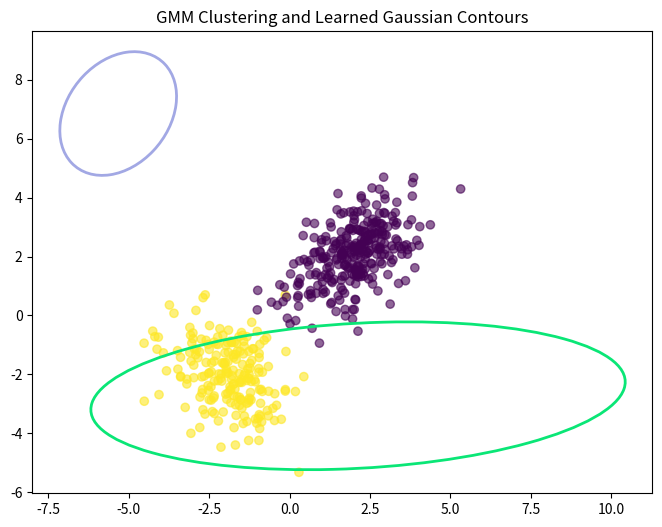

Generate this figure with matplotlib:
import numpy as np
import matplotlib.pyplot as plt
from matplotlib.patches import Ellipse
import matplotlib.transforms as transforms
from scipy.stats import multivariate_normal

class PSDMap:
    def __init__(self, dim, epsilon=1e-6):
        self.dim = dim
        self.epsilon = epsilon
    def map(self, matrix):
        matrix = (matrix + matrix.T) / 2
        eigvals, eigvecs = np.linalg.eigh(matrix)
        eigvals = np.maximum(eigvals, self.epsilon)
        return eigvecs @ np.diag(eigvals) @ eigvecs.T

class GMM():
    def __init__(self, k, dim, init_mu=None, init_sigma=None, init_pi=None, colors=None, learning_rate=0.01):
        self.k = k
        self.dim = dim
        self.learning_rate = learning_rate
        if init_mu is None:
            init_mu = np.random.rand(k, dim) * 20 - 10
        self.mu = init_mu
        if init_sigma is None:
            init_sigma = np.zeros((k, dim, dim))
            for i in range(k):
                init_sigma[i] = np.eye(dim)
        self.sigma = init_sigma
        if init_pi is None:
            init_pi = np.ones(self.k) / self.k
        self.pi = init_pi
        if colors is None:
            colors = np.random.rand(k, 3)
        self.colors = colors
        
    def init_gibbs(self, X):
        self.data = X
        self.num_points = X.shape[0]
        self.z = np.zeros((self.num_points, self.k))
        
    def gibbs_update(self):
        for i in range(self.num_points):
            posteriors = np.zeros(self.k)
            for j in range(self.k):
                posteriors[j] = self.pi[j] * multivariate_normal.pdf(self.data[i], mean=self.mu[j], cov=self.sigma[j])
            total_posterior = np.sum(posteriors)
            if total_posterior > 0:
                posteriors /= total_posterior
                self.z[i] = np.zeros(self.k)
                chosen_cluster = np.random.multinomial(1, posteriors).argmax()
                self.z[i, chosen_cluster] = 1
            else:
                self.z[i] = np.random.dirichlet(np.ones(self.k))
                
    def sgld_update(self):
        epsilon = 1e-6
        for i in range(self.k):
            assigned_points = self.data[self.z[:, i] > 0]
            if len(assigned_points) > 0:
                gradient_mu = np.zeros(self.dim)
                for x in assigned_points:
                    gradient_mu += multivariate_normal.pdf(x, mean=self.mu[i], cov=self.sigma[i]) * (x - self.mu[i])
                noise_mu = np.random.normal(0, np.sqrt(2 * self.learning_rate), size=self.mu[i].shape)
                self.mu[i] += (self.learning_rate * self.sigma[i] @ gradient_mu / len(assigned_points)) + noise_mu
                gradient_sigma = np.zeros((self.dim, self.dim))
                for x in assigned_points:
                    diff = (x - self.mu[i]).reshape(-1, 1)
                    gradient_sigma += multivariate_normal.pdf(x, mean=self.mu[i], cov=self.sigma[i]) * (diff @ diff.T)
                noise_sigma = np.random.normal(0, np.sqrt(2 * self.learning_rate), size=self.sigma[i].shape)
                preconditioned_update_sigma = (2 * self.sigma[i] @ gradient_sigma) / len(assigned_points)
                self.sigma[i] += preconditioned_update_sigma + noise_sigma
                self.sigma[i] = (self.sigma[i] + self.sigma[i].T) / 2 + epsilon * np.eye(self.dim)
                eigvals, eigvecs = np.linalg.eigh(self.sigma[i])
                eigvals[eigvals < 0] = epsilon
                self.sigma[i] = eigvecs @ np.diag(eigvals) @ eigvecs.T
                self.sigma[i] = PSDMap(self.dim).map(self.sigma[i])
                
    def log_likelihood(self, X):
        ll = []
        for d in X:
            tot = 0
            for i in range(self.k):
                tot += self.pi[i] * multivariate_normal.pdf(d, mean=self.mu[i], cov=self.sigma[i])
            ll.append(np.log(tot))
        return np.sum(ll)
        
    def plot_gaussian(self, mean, cov, ax, n_std=3.0, facecolor='none', **kwargs):
        pearson = cov[0, 1] / np.sqrt(cov[0, 0] * cov[1, 1])
        ell_radius_x = np.sqrt(1 + pearson)
        ell_radius_y = np.sqrt(1 - pearson)
        ellipse = Ellipse((0, 0), width=ell_radius_x * 2, height=ell_radius_y * 2, facecolor=facecolor, **kwargs)
        scale_x = np.sqrt(cov[0, 0]) * n_std
        mean_x = mean[0]
        scale_y = np.sqrt(cov[1, 1]) * n_std
        mean_y = mean[1]
        transf = transforms.Affine2D().rotate_deg(45).scale(scale_x, scale_y).translate(mean_x, mean_y)
        ellipse.set_transform(transf + ax.transData)
        return ax.add_patch(ellipse)
        
    def draw(self, ax, n_std=2.0, facecolor='none', **kwargs):
        if self.dim != 2:
            print("Drawing available only for 2D case.")
            return
        for i in range(self.k):
            self.plot_gaussian(self.mu[i], self.sigma[i], ax, n_std=n_std, edgecolor=self.colors[i], **kwargs)

def main():
    np.random.seed(42)
    k = 2
    dim = 2
    n_points = 500
    true_mu = np.array([[2, 2], [-2, -2]])
    true_sigma = np.array([[[1, 0.5], [0.5, 1]], [[1, -0.3], [-0.3, 1]]])
    true_pi = np.array([0.6, 0.4])
    data = []
    labels = []
    for i in range(n_points):
        comp = np.random.choice(k, p=true_pi)
        sample = np.random.multivariate_normal(true_mu[comp], true_sigma[comp])
        data.append(sample)
        labels.append(comp)
    data = np.array(data)
    model = GMM(k, dim)
    model.init_gibbs(data)
    n_iter = 50
    for i in range(n_iter):
        model.gibbs_update()
        model.sgld_update()
    fig, ax = plt.subplots(figsize=(8, 6))
    ax.scatter(data[:, 0], data[:, 1], c=labels, cmap='viridis', alpha=0.6)
    model.draw(ax, n_std=2.0, facecolor='none', linewidth=2)
    ax.set_title("GMM Clustering and Learned Gaussian Contours")
    plt.show()

if __name__ == "__main__":
    main()
